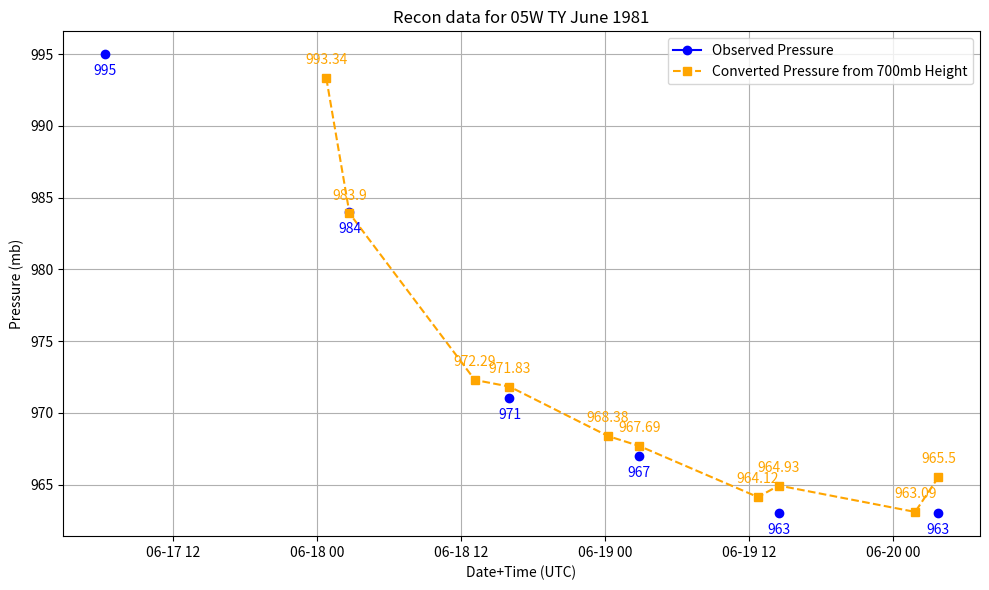

Here is the Python script that generated this plot:
import matplotlib.pyplot as plt
from datetime import datetime
import numpy as np

# Format: ["Abbreviated Month/Day/Year/UTC", 700mb Height in metres, Observed pressure] 
# Use None if data is not available for that particular point.
data = [
    ["Jun 17 1981 0619", None, 995],
    ["Jun 18 1981 0047", 3029, None],
    ["Jun 18 1981 0243", 2947, 984],
    ["Jun 18 1981 1310", 2846, None],
    ["Jun 18 1981 1603", 2842, 971],
    ["Jun 19 1981 0016", 2812, None],
    ["Jun 19 1981 0252", 2806, 967],
    ["Jun 19 1981 1246", 2775, None],
    ["Jun 19 1981 1430", 2782, 963],
    ["Jun 20 1981 0152", 2766, None],
    ["Jun 20 1981 0348", 2787, 963],
]

# Extracting data for plotting:
dates = [datetime.strptime(row[0], "%b %d %Y %H%M") for row in data]
observed_pressure = [row[2] for row in data]
converted_pressure = [645 + 0.115 * row[1] if row[1] is not None else None for row in data]

# Plotting:
plt.figure(figsize=(10, 6))
observed_line, = plt.plot(dates, observed_pressure, marker='o', linestyle='-', color='blue', label='Observed Pressure')
converted_line, = plt.plot(dates, converted_pressure, marker='s', linestyle='--', color='orange', label='Converted Pressure from 700mb Height')

# Adding text on plot for the datapoints:
for i, txt in enumerate(observed_pressure):
    if txt is not None:
        plt.annotate(str(txt), (dates[i], txt), textcoords="offset points", xytext=(0,-15), ha='center', color=observed_line.get_color())

for i, txt in enumerate(converted_pressure):
    if txt is not None:
        plt.annotate(str(round(txt, 2)), (dates[i], txt), textcoords="offset points", xytext=(0,10), ha='center', color=converted_line.get_color())

plt.xlabel('Date+Time (UTC)')
plt.ylabel('Pressure (mb)')
plt.title('Recon data for 05W TY June 1981')
plt.legend()
plt.grid(True)
plt.tight_layout()
plt.show()
